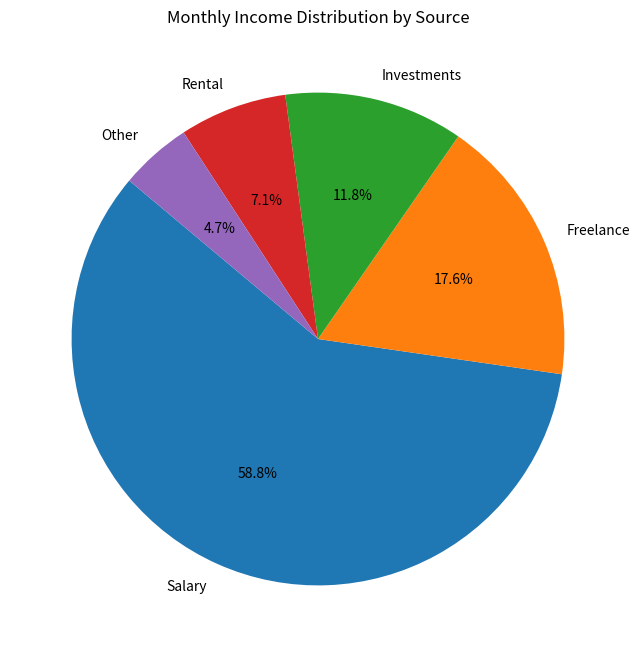

The matplotlib source for this figure:
#Q1. Create a pie chart to visualize the distribution of your monthly income by source. 
#    You have collected data on the various sources of your income, such as salary, freelance work, investments, and rental income. Share your conclusion/analysis.
#    Input: income_sources = ['Salary', 'Freelance', 'Investments', 'Rental', 'Other'] 
#    monthly_income = [5000, 1500, 1000, 600, 400]

import matplotlib.pyplot as plt

# Data for the pie chart
income_sources = ['Salary', 'Freelance', 'Investments', 'Rental', 'Other']
monthly_income = [5000, 1500, 1000, 600, 400]

# Create a pie chart
plt.figure(figsize=(8, 8))  # Set the figure size
plt.pie(monthly_income, labels=income_sources, autopct='%1.1f%%', startangle=140)
# autopct='%1.1f%%' displays the percentage on the pie chart
# startangle=140 starts the pie chart at a specific angle

plt.title('Monthly Income Distribution by Source')  # Title of the pie chart
plt.show()  # Display the pie chart
